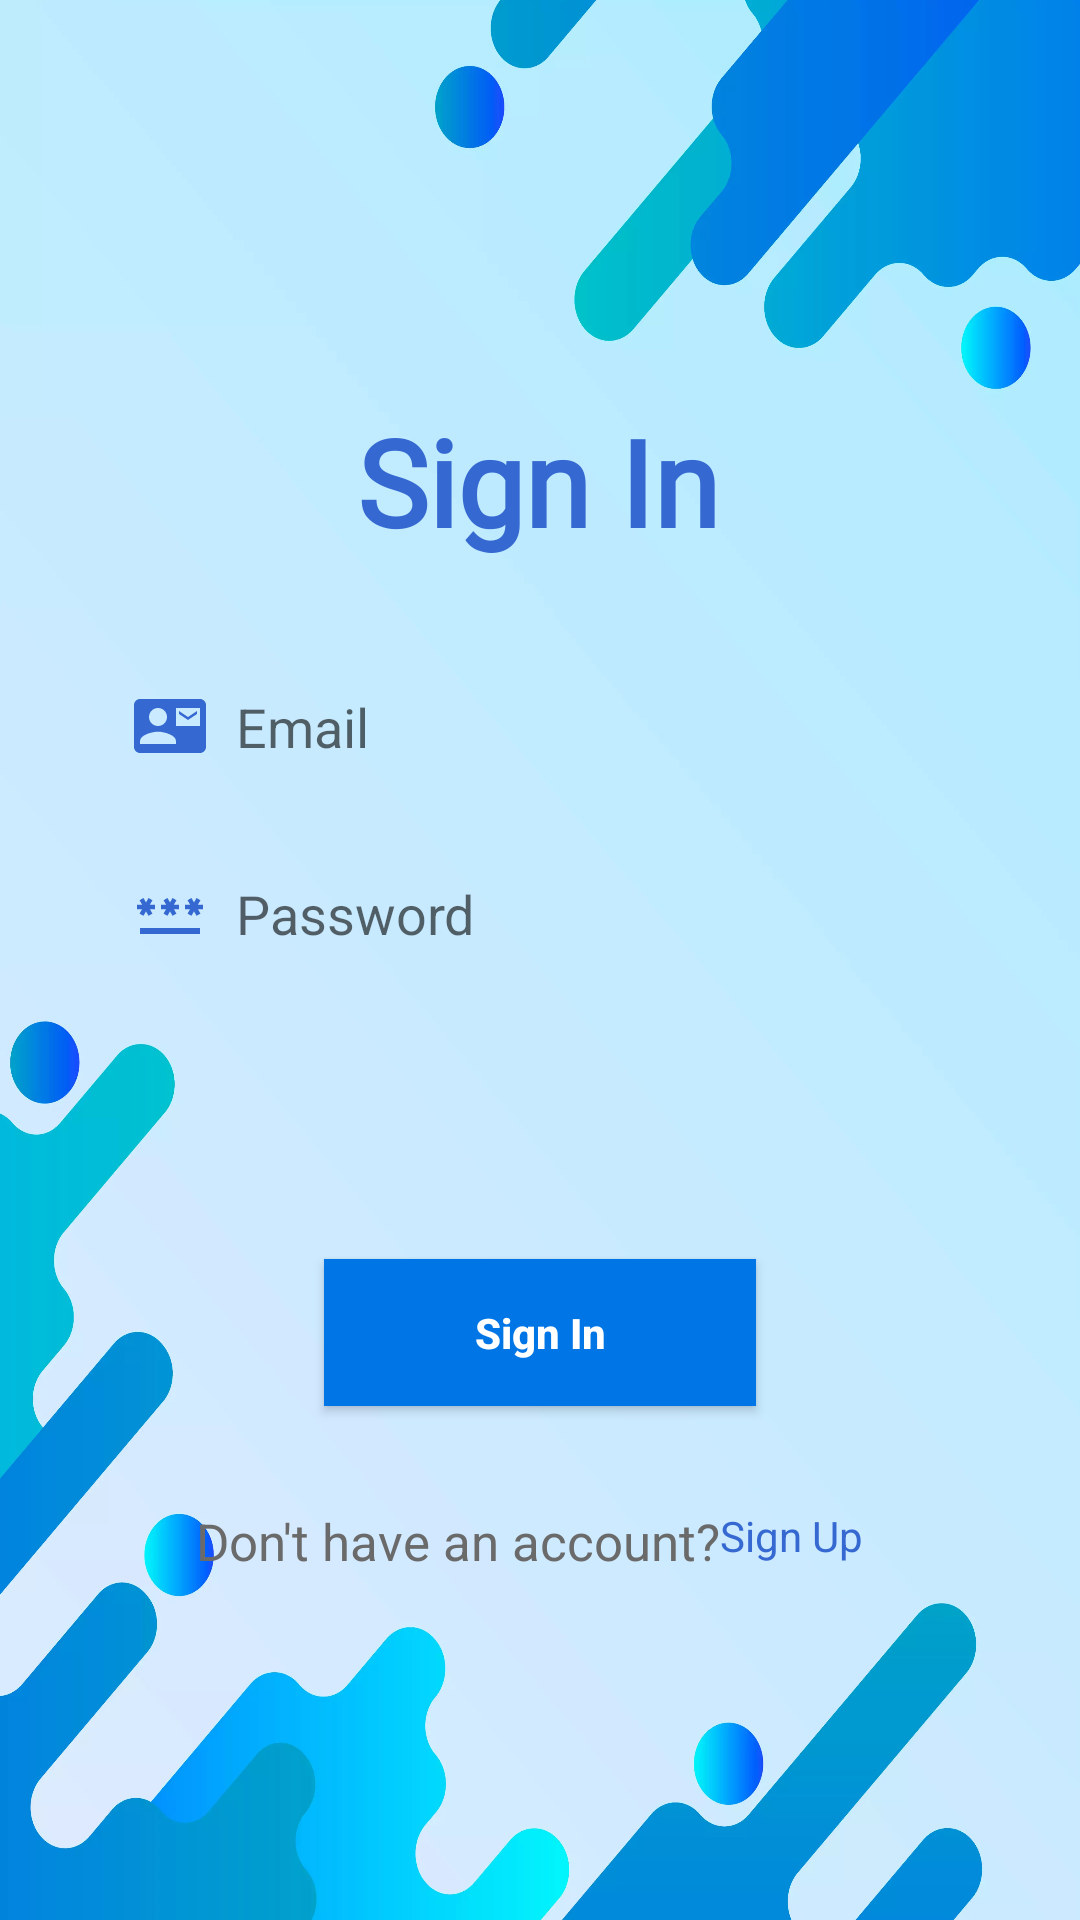

This screen was rendered from an Android layout file. Write that file and the resources it references.
<!-- AndroidManifest.xml: application theme Theme.MyShop -->
<!-- res/layout/activity_login.xml -->
<?xml version="1.0" encoding="utf-8"?>
<androidx.constraintlayout.widget.ConstraintLayout xmlns:android="http://schemas.android.com/apk/res/android"
    xmlns:app="http://schemas.android.com/apk/res-auto"
    xmlns:tools="http://schemas.android.com/tools"
    android:layout_width="match_parent"
    android:layout_height="match_parent"
    android:background="@drawable/background"
    tools:context=".activities.Login">

    <TextView
        android:id="@+id/textView"
        android:layout_width="wrap_content"
        android:layout_height="wrap_content"
        android:fontFamily="@font/aclonica"
        android:text="Sign In"
        android:textColor="@color/textHeading"
        android:textSize="40sp"
        android:textStyle="bold"
        app:layout_constraintBottom_toBottomOf="parent"
        app:layout_constraintEnd_toEndOf="parent"
        app:layout_constraintHorizontal_bias="0.497"
        app:layout_constraintStart_toStartOf="parent"
        app:layout_constraintTop_toTopOf="parent"
        app:layout_constraintVertical_bias="0.228"
        />

    <EditText
        android:id="@+id/email"
        android:layout_width="300dp"
        android:layout_height="wrap_content"
        android:layout_marginTop="28dp"
        android:background="@drawable/edit_text_bg"
        android:drawableLeft="@drawable/baseline_email_24"
        android:drawablePadding="10dp"
        android:elevation="3dp"
        android:hint="Email"
        android:inputType="textEmailAddress"
        android:padding="15dp"
        android:textColor="#6a6a6a"
        app:layout_constraintEnd_toEndOf="parent"
        app:layout_constraintHorizontal_bias="0.495"
        app:layout_constraintStart_toStartOf="parent"
        app:layout_constraintTop_toBottomOf="@+id/textView" />

    <EditText
        android:id="@+id/password"
        android:layout_width="300dp"
        android:layout_height="wrap_content"
        android:layout_marginTop="8dp"
        android:background="@drawable/edit_text_bg"
        android:drawableLeft="@drawable/baseline_password_24"
        android:drawablePadding="10dp"
        android:elevation="3dp"
        android:hint="Password"
        android:inputType="textPassword"
        android:padding="15dp"
        android:textColor="#6a6a6a"
        app:layout_constraintEnd_toEndOf="parent"
        app:layout_constraintHorizontal_bias="0.495"
        app:layout_constraintStart_toStartOf="parent"
        app:layout_constraintTop_toBottomOf="@+id/email" />

    <androidx.appcompat.widget.AppCompatButton
        android:id="@+id/appCompatButton4"
        android:layout_width="0dp"
        android:layout_height="wrap_content"
        android:layout_marginTop="88dp"
        android:background="@color/button_bg"
        android:padding="15dp"
        android:onClick="signin"
        android:textAllCaps="false"
        android:text="Sign In"
        android:textColor="@color/white"
        android:textStyle="bold"
        app:layout_constraintEnd_toEndOf="parent"
        app:layout_constraintStart_toStartOf="parent"
        app:layout_constraintTop_toBottomOf="@+id/password"
        app:layout_constraintWidth_percent=".4" />

    <TextView
        android:id="@+id/textView2"
        android:layout_width="wrap_content"
        android:layout_height="wrap_content"
        android:text="Don't have an account?"
        android:textColor="#6A6A6A"
        android:textSize="17sp"
        app:flow_firstHorizontalBias=".3"
        app:layout_constraintBottom_toBottomOf="parent"
        app:layout_constraintEnd_toEndOf="parent"
        app:layout_constraintHorizontal_bias="0.353"
        app:layout_constraintStart_toStartOf="parent"
        app:layout_constraintTop_toBottomOf="@+id/appCompatButton4"
        app:layout_constraintVertical_bias="0.226" />

    <TextView
        android:id="@+id/signin"
        android:layout_width="wrap_content"
        android:layout_height="wrap_content"
        android:onClick="signup"
        android:text="Sign Up"
        android:textColor="@color/textHeading"
        app:layout_constraintBottom_toBottomOf="@+id/textView2"
        app:layout_constraintEnd_toEndOf="parent"
        app:layout_constraintHorizontal_bias="0.0"
        app:layout_constraintStart_toEndOf="@+id/textView2"
        app:layout_constraintTop_toTopOf="@+id/textView2"
        app:layout_constraintVertical_bias="0.0"
        tools:ignore="MissingConstraints" />

</androidx.constraintlayout.widget.ConstraintLayout>
<!-- resources referenced by this layout -->
<resources>
  <color name="button_bg">#0076e6</color>
  <color name="textHeading">#3569D1</color>
  <color name="white">#FFFFFFFF</color>
  <!-- drawable background: webp bitmap (drawable, 77842 bytes) -->
  <!-- drawable baseline_email_24 (drawable) -->
  <vector android:height="24dp" android:tint="#3569D1"
      android:viewportHeight="24" android:viewportWidth="24"
      android:width="24dp" xmlns:android="http://schemas.android.com/apk/res/android">
      <path android:fillColor="@android:color/white" android:pathData="M21,8L21,7l-3,2 -3,-2v1l3,2 3,-2zM22,3L2,3C0.9,3 0,3.9 0,5v14c0,1.1 0.9,2 2,2h20c1.1,0 1.99,-0.9 1.99,-2L24,5c0,-1.1 -0.9,-2 -2,-2zM8,6c1.66,0 3,1.34 3,3s-1.34,3 -3,3 -3,-1.34 -3,-3 1.34,-3 3,-3zM14,18L2,18v-1c0,-2 4,-3.1 6,-3.1s6,1.1 6,3.1v1zM22,12h-8L14,6h8v6z"/>
  </vector>
  <!-- drawable baseline_password_24 (drawable) -->
  <vector android:height="24dp" android:tint="#3569D1"
      android:viewportHeight="24" android:viewportWidth="24"
      android:width="24dp" xmlns:android="http://schemas.android.com/apk/res/android">
      <path android:fillColor="@android:color/white" android:pathData="M2,17h20v2H2V17zM3.15,12.95L4,11.47l0.85,1.48l1.3,-0.75L5.3,10.72H7v-1.5H5.3l0.85,-1.47L4.85,7L4,8.47L3.15,7l-1.3,0.75L2.7,9.22H1v1.5h1.7L1.85,12.2L3.15,12.95zM9.85,12.2l1.3,0.75L12,11.47l0.85,1.48l1.3,-0.75l-0.85,-1.48H15v-1.5h-1.7l0.85,-1.47L12.85,7L12,8.47L11.15,7l-1.3,0.75l0.85,1.47H9v1.5h1.7L9.85,12.2zM23,9.22h-1.7l0.85,-1.47L20.85,7L20,8.47L19.15,7l-1.3,0.75l0.85,1.47H17v1.5h1.7l-0.85,1.48l1.3,0.75L20,11.47l0.85,1.48l1.3,-0.75l-0.85,-1.48H23V9.22z"/>
  </vector>
  <style name="Theme.MyShop" parent="Base.Theme.MyShop" />
  <style name="Base.Theme.MyShop" parent="Theme.MaterialComponents.DayNight.NoActionBar">
          
          
      </style>
</resources>
